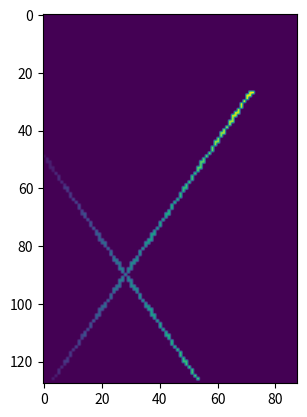

Source code (Python):

import matplotlib.pyplot as plt
import numpy as np


def simp_simulator(sig_pts = 28, x_dim = 28, y_dim = 28, z_dim = 28, shift=1):
    """
    This generator function generates crosses across the dimensions of the volume. (seeds to be generalised for non-perfect 28x28).
    It returns a numpy array of only signal points
    (a version that returns the signal, as well as signal and noise in two seperate arrays has been commented
    out as the most basic version of the autoencoder we're trialing adds noise itself)

    sig_pts - number of signal points
    x_dim - x axis dimentions (pixels)
    y_dim - y axis dimentions (pixels)
    z_dim - z axis dimentions (pixels)
    shift - [default = 1] adds shift to the cross to reduce overfitting. when == 0 mean all the same.
    """
    # define min and max of graph (pixels between 0 and 27)
    x_min = 0
    x_max = x_dim - 1     

    y_min = 0
    y_max = y_dim - 1

    # since 0 is how we encode non-hits, and the z axis is the intensity of the hits,
    # the minimum is 1 and the maximum is the maximum.
    z_min = 1
    z_max = z_dim

    # coords of min/max of line 1
    # x1 = (x_min, y_min, z_min)
    # x2 = (x_max, y_max, z_max)

    # coords of min/max of line 2
    # y1 = (x_min, y_max, z_max)
    # y2 = (x_max, y_min, z_min)

    # (the lines will go from x1 to x2 and y1 to y2)
    #--------------------------------

    # line 1 coordinates seperated to x,y,z
    x1_data_points = x_min, x_max
    y1_data_points = y_min, y_max
    z1_data_points = z_min, z_max

    # line 2 coordinates seperated to x,y,z
    x2_data_points = x_min, x_max
    y2_data_points = y_max, y_min
    z2_data_points = z_max, z_min

    #--------------------------------------------
    # im origionally had only 14 (every other point) on each axis but this didt give proper rounded numbers.
    # so im going to make my life simpler by just having 28...
    # for line 1:
    x1_array = np.linspace(x1_data_points[0], x1_data_points[1], sig_pts)
    y1_array = np.linspace(y1_data_points[0], y1_data_points[1], sig_pts)
    z1_array = np.linspace(z1_data_points[0], z1_data_points[1], sig_pts)

    L1_comb = np.column_stack((x1_array, y1_array, z1_array))      # joins them all together. Should be 28 at each point 0 to 28:
    # print(np.shape(L1_comb))
    # print(L1_comb)

    # for line2:
    x2_array = np.linspace(x2_data_points[0], x2_data_points[1], sig_pts)
    y2_array = np.linspace(y2_data_points[0], y2_data_points[1], sig_pts)
    z2_array = np.linspace(z2_data_points[0], z2_data_points[1], sig_pts)

    L2_comb = np.column_stack((x2_array, y2_array, z2_array))      # joins them all together. Should be 28 at each point 0 to 28:
    # print(np.shape(L2_comb))
    # print(L2_comb[1])

    # make final combined np array
    hits_comb = np.concatenate((L1_comb, L2_comb))

    #-------------------------------------------------------------------
    # adding shift:

    # shift all by half the max
    if shift == 1:
        hits_comb[:,0] += np.random.randint(-np.round(x_max/2),np.round(x_max/2))
        hits_comb[:,1] += np.random.randint(-np.round(y_max/2),np.round(y_max/2))
        hits_comb[:,2] += np.random.randint(-np.round(z_max/2),np.round(z_max/2))

        # select those that would fall within the bounds of the array after shifting:
        hits_comb = np.array([hit for hit in hits_comb if
        (x_min <= hit[0] <= x_max) and
        (y_min <= hit[1] <= y_max) and
        (z_min <= hit[2] <= z_max)])

    #-------------------------------------------------------------------


    # flattening the data

    # this creates a 28x28 zeros array  (plus 1 as max is 27.)
    flattened_data = np.zeros((x_dim, y_dim))

    # ADDING NOISE POINTS ARRAY THAT'S BEEN COMMENTED OUT:

    # random noise in x, y, z and join to one list like with hits:
    # random.randint(low, high=None, size=None, dtype=int)
    # noise_pts_x = np.random.randint(0,x_max, n_pts)
    # noise_pts_y = np.random.randint(0,y_max, n_pts)
    # noise_pts_z = np.random.randint(0,z_max, n_pts)
    # noise = np.column_stack((noise_pts_x, noise_pts_y, noise_pts_z))

    # join hits and noise to make list of signal noise (SN) points :
    # SN_pts = np.concatenate((hits_comb, noise))
    
    ###############################################################################

    for point in hits_comb:
        # TOF is the z axis
        TOF = int(point[2])
        # index is the x and y axis
        flattened_data[int(point[0])][int(point[1])] = TOF
    
    # for point in SN_pts:
    #     # TOF is the z axis
    #     TOF = point[2]
    #     # index is the x and y axis
    #     flattened_data[1][int(point[0])][int(point[1])] = TOF

    return flattened_data


# The array has all FLOAT64  as defaut!!!!

#------------------------------------------------------------------
# calling function and plotting results for clean and noisy:

flattened_data = simp_simulator(sig_pts = 200, x_dim = 128, y_dim = 88, z_dim = 28, shift=1)

# for degubbing perposes:

print(np.shape(flattened_data))

# plot 2d clean data
plt.imshow(flattened_data)
plt.show()
# # plot 2d noisy data
# plt.imshow(flattened_data[1])
# plt.show()

